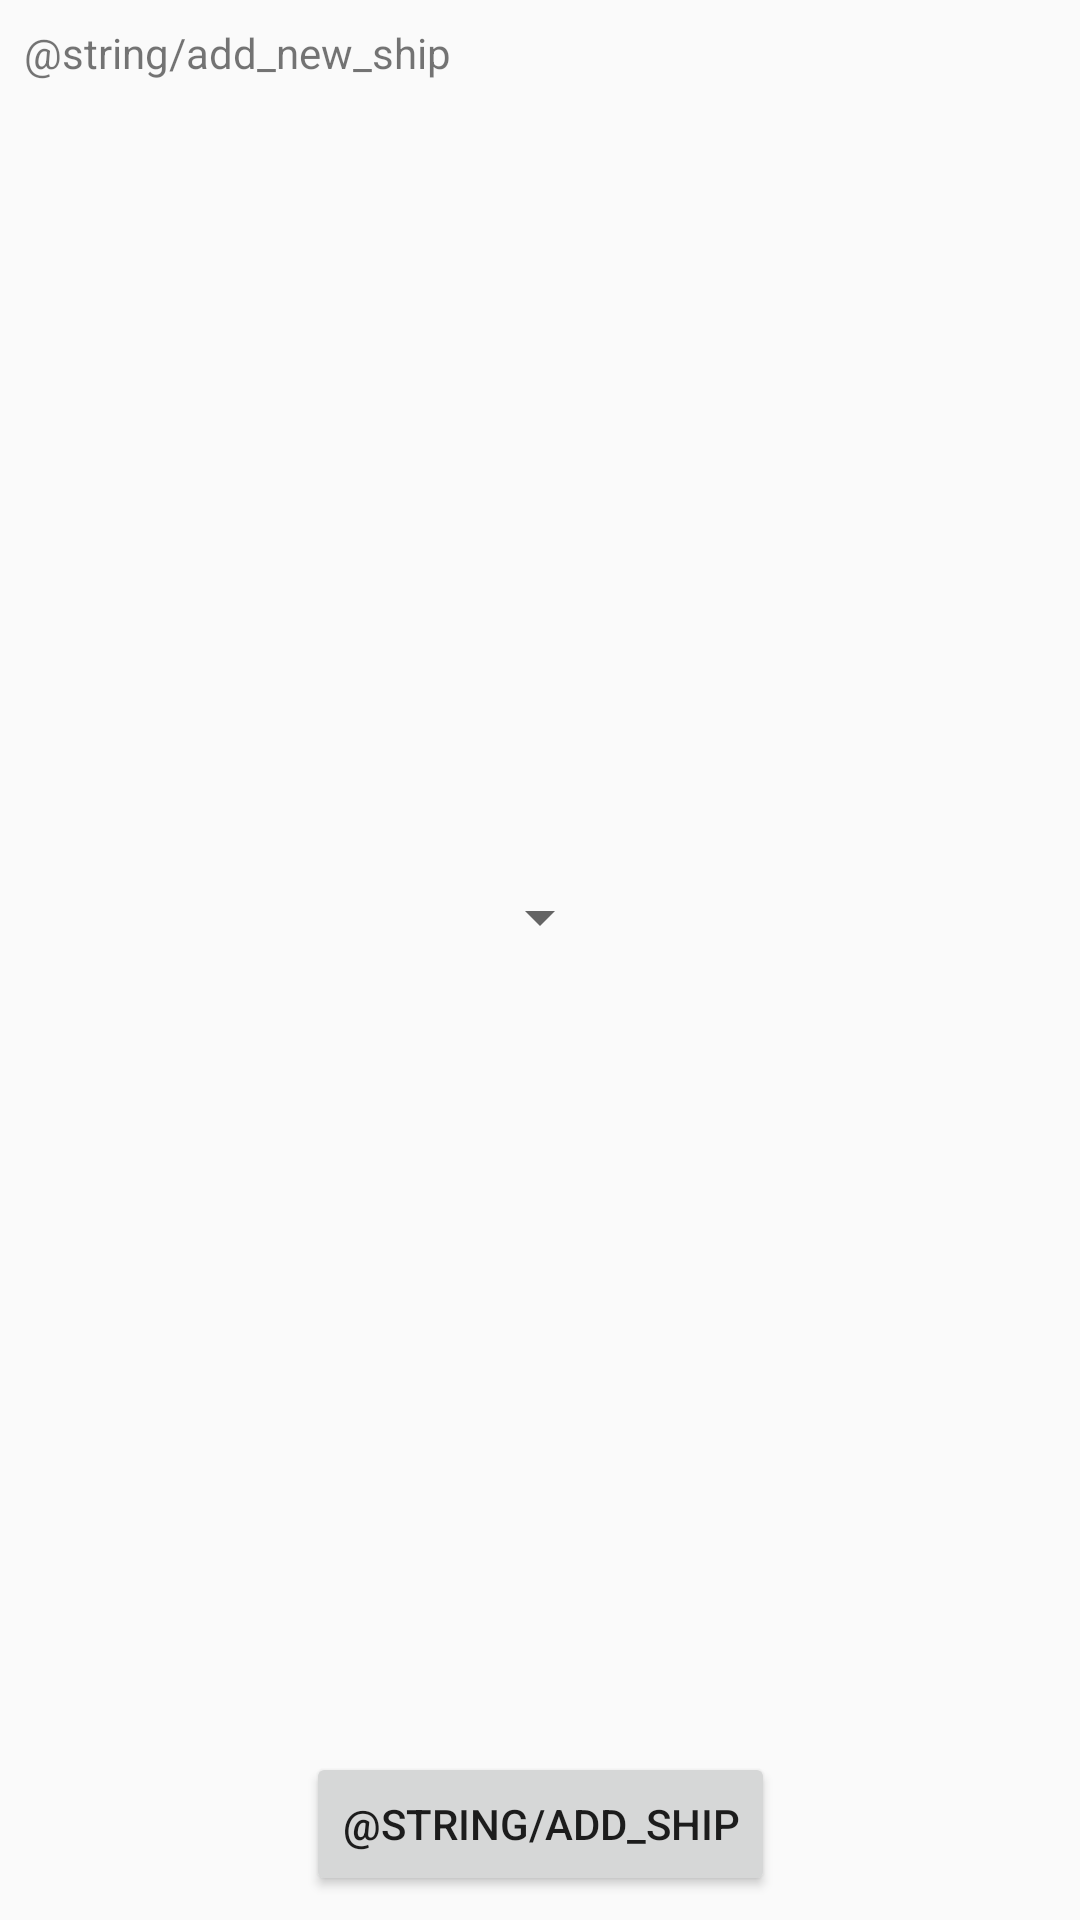

Layout XML and referenced resources for this Android screen:
<!-- AndroidManifest.xml: application theme AppTheme -->
<!-- res/layout/add_window.xml -->
<?xml version="1.0" encoding="utf-8"?>
<android.support.constraint.ConstraintLayout
    xmlns:android="http://schemas.android.com/apk/res/android"
    xmlns:app="http://schemas.android.com/apk/res-auto"
    xmlns:tools="http://schemas.android.com/tools"
    android:layout_width="wrap_content"
    android:layout_height="wrap_content"
    android:layout_gravity="center">

    <TextView
        android:id="@+id/addship"
        android:layout_width="wrap_content"
        android:layout_height="wrap_content"
        android:layout_marginStart="8dp"
        android:layout_marginTop="8dp"
        android:gravity="top|left"
        android:text="@string/add_new_ship"
        app:layout_constraintStart_toStartOf="parent"
        app:layout_constraintTop_toTopOf="parent" />

    <Spinner
        android:id="@+id/ship_selector"
        android:layout_width="wrap_content"
        android:layout_height="wrap_content"
        android:layout_marginBottom="8dp"
        android:layout_marginEnd="8dp"
        android:layout_marginStart="8dp"
        android:layout_marginTop="8dp"
        app:layout_constraintBottom_toTopOf="@+id/confirm_add_button"
        app:layout_constraintEnd_toEndOf="parent"
        app:layout_constraintStart_toStartOf="parent"
        app:layout_constraintTop_toBottomOf="@+id/addship" />

    <Button
        android:id="@+id/confirm_add_button"
        android:layout_width="wrap_content"
        android:layout_height="wrap_content"
        android:layout_marginBottom="8dp"
        android:layout_marginEnd="8dp"
        android:layout_marginStart="8dp"
        android:singleLine="true"
        android:text="@string/add_ship"
        app:layout_constraintBottom_toBottomOf="parent"
        app:layout_constraintEnd_toEndOf="parent"
        app:layout_constraintStart_toStartOf="parent" />
</android.support.constraint.ConstraintLayout>
<!-- resources referenced by this layout -->
<resources>
  <style name="AppTheme" parent="Theme.AppCompat.Light.DarkActionBar">
          
          <item name="colorPrimary">@color/colorPrimary</item>
          <item name="colorPrimaryDark">@color/colorPrimaryDark</item>
          <item name="colorAccent">@color/colorAccent</item>
      </style>
  <color name="colorPrimary">#3F51B5</color>
  <color name="colorPrimaryDark">#303F9F</color>
  <color name="colorAccent">#FF4081</color>
</resources>
